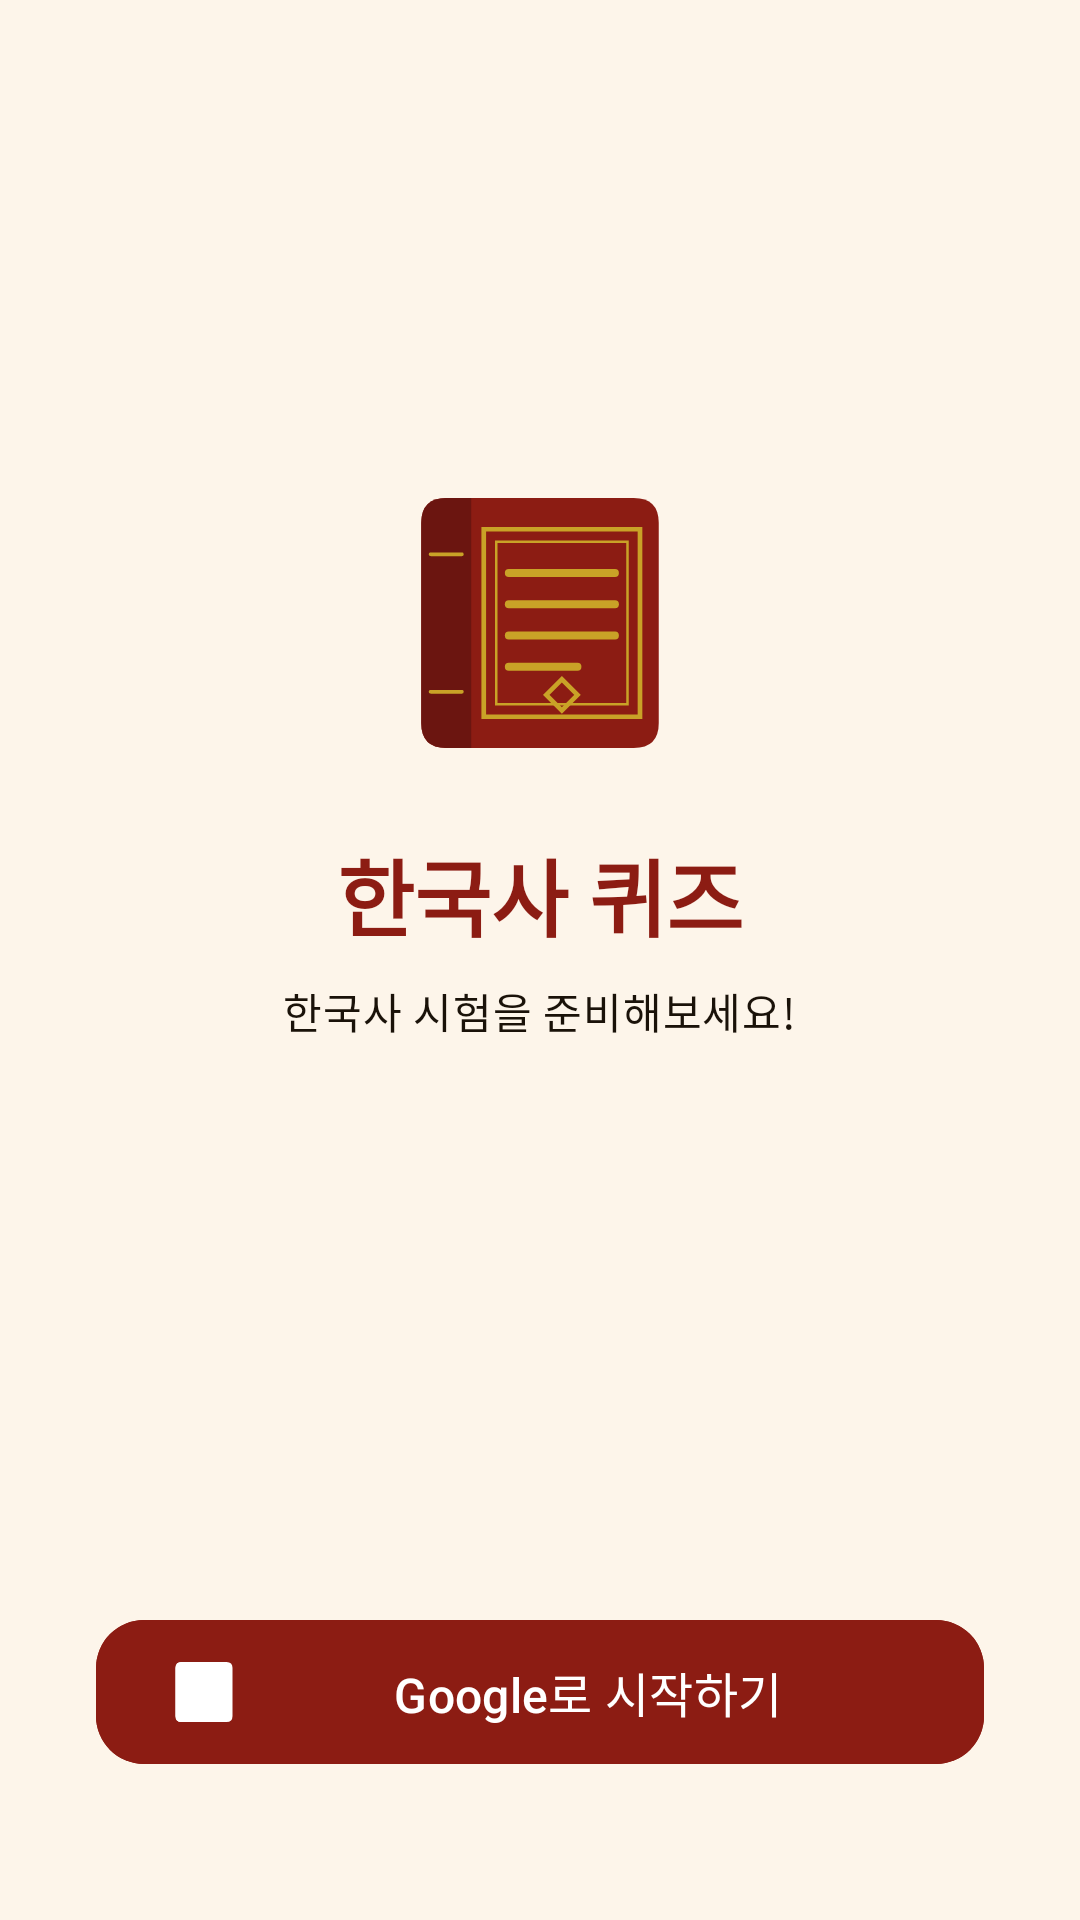

Write the Android layout XML for this screen, with the resource values it uses.
<!-- AndroidManifest.xml: application theme Theme.HistoryQuiz -->
<!-- res/layout/fragment_login.xml -->
<?xml version="1.0" encoding="utf-8"?>
<androidx.constraintlayout.widget.ConstraintLayout
    xmlns:android="http://schemas.android.com/apk/res/android"
    xmlns:app="http://schemas.android.com/apk/res-auto"
    android:layout_width="match_parent"
    android:layout_height="match_parent"
    android:background="@color/color_hanji"
    android:paddingHorizontal="32dp">

    
    <ImageView
        android:id="@+id/iv_logo"
        android:layout_width="100dp"
        android:layout_height="100dp"
        android:src="@drawable/ic_logo"
        android:contentDescription="@string/app_name"
        app:layout_constraintBottom_toTopOf="@id/tv_title"
        app:layout_constraintEnd_toEndOf="parent"
        app:layout_constraintStart_toStartOf="parent"
        app:layout_constraintTop_toTopOf="parent"
        app:layout_constraintVertical_chainStyle="packed"
        app:layout_constraintVertical_bias="0.35" />

    
    <TextView
        android:id="@+id/tv_title"
        android:layout_width="wrap_content"
        android:layout_height="wrap_content"
        android:layout_marginTop="20dp"
        android:text="@string/login_title"
        android:textAppearance="?attr/textAppearanceHeadlineMedium"
        android:textColor="@color/color_dancheong_red"
        android:textStyle="bold"
        app:layout_constraintBottom_toTopOf="@id/tv_subtitle"
        app:layout_constraintEnd_toEndOf="parent"
        app:layout_constraintStart_toStartOf="parent"
        app:layout_constraintTop_toBottomOf="@id/iv_logo" />

    
    <TextView
        android:id="@+id/tv_subtitle"
        android:layout_width="wrap_content"
        android:layout_height="wrap_content"
        android:layout_marginTop="8dp"
        android:text="@string/login_subtitle"
        android:textAppearance="?attr/textAppearanceBodyMedium"
        android:textColor="@color/color_ink"
        app:layout_constraintBottom_toBottomOf="parent"
        app:layout_constraintEnd_toEndOf="parent"
        app:layout_constraintStart_toStartOf="parent"
        app:layout_constraintTop_toBottomOf="@id/tv_title" />

    
    <com.google.android.material.button.MaterialButton
        android:id="@+id/btn_google_sign_in"
        android:layout_width="0dp"
        android:layout_height="56dp"
        android:layout_marginBottom="48dp"
        android:text="@string/btn_google_sign_in"
        android:textSize="16sp"
        android:backgroundTint="@color/color_dancheong_red"
        android:textColor="#FFFFFF"
        app:icon="@drawable/ic_logo"
        app:iconSize="24dp"
        app:iconGravity="start"
        app:cornerRadius="16dp"
        app:layout_constraintBottom_toBottomOf="parent"
        app:layout_constraintEnd_toEndOf="parent"
        app:layout_constraintStart_toStartOf="parent" />

    
    <com.google.android.material.progressindicator.CircularProgressIndicator
        android:id="@+id/progress_loading"
        android:layout_width="wrap_content"
        android:layout_height="wrap_content"
        android:visibility="gone"
        app:indicatorColor="@color/color_dancheong_red"
        app:layout_constraintBottom_toTopOf="@id/btn_google_sign_in"
        app:layout_constraintEnd_toEndOf="parent"
        app:layout_constraintStart_toStartOf="parent"
        app:layout_constraintTop_toTopOf="parent" />

</androidx.constraintlayout.widget.ConstraintLayout>
<!-- resources referenced by this layout -->
<resources>
  <color name="color_dancheong_red">#8C1C13</color>
  <color name="color_hanji">#FDF5EA</color>
  <color name="color_ink">#1A1209</color>
  <!-- drawable ic_logo: vector/xml drawable (drawable, 2489 chars, omitted) -->
  <string name="app_name">한국사 퀴즈</string>
  <string name="btn_google_sign_in">Google로 시작하기</string>
  <string name="login_subtitle">한국사 시험을 준비해보세요!</string>
  <string name="login_title">한국사 퀴즈</string>
  <style name="Theme.HistoryQuiz" parent="Theme.Material3.DayNight.NoActionBar">
          <item name="android:windowLightStatusBar">false</item>
      </style>
</resources>
